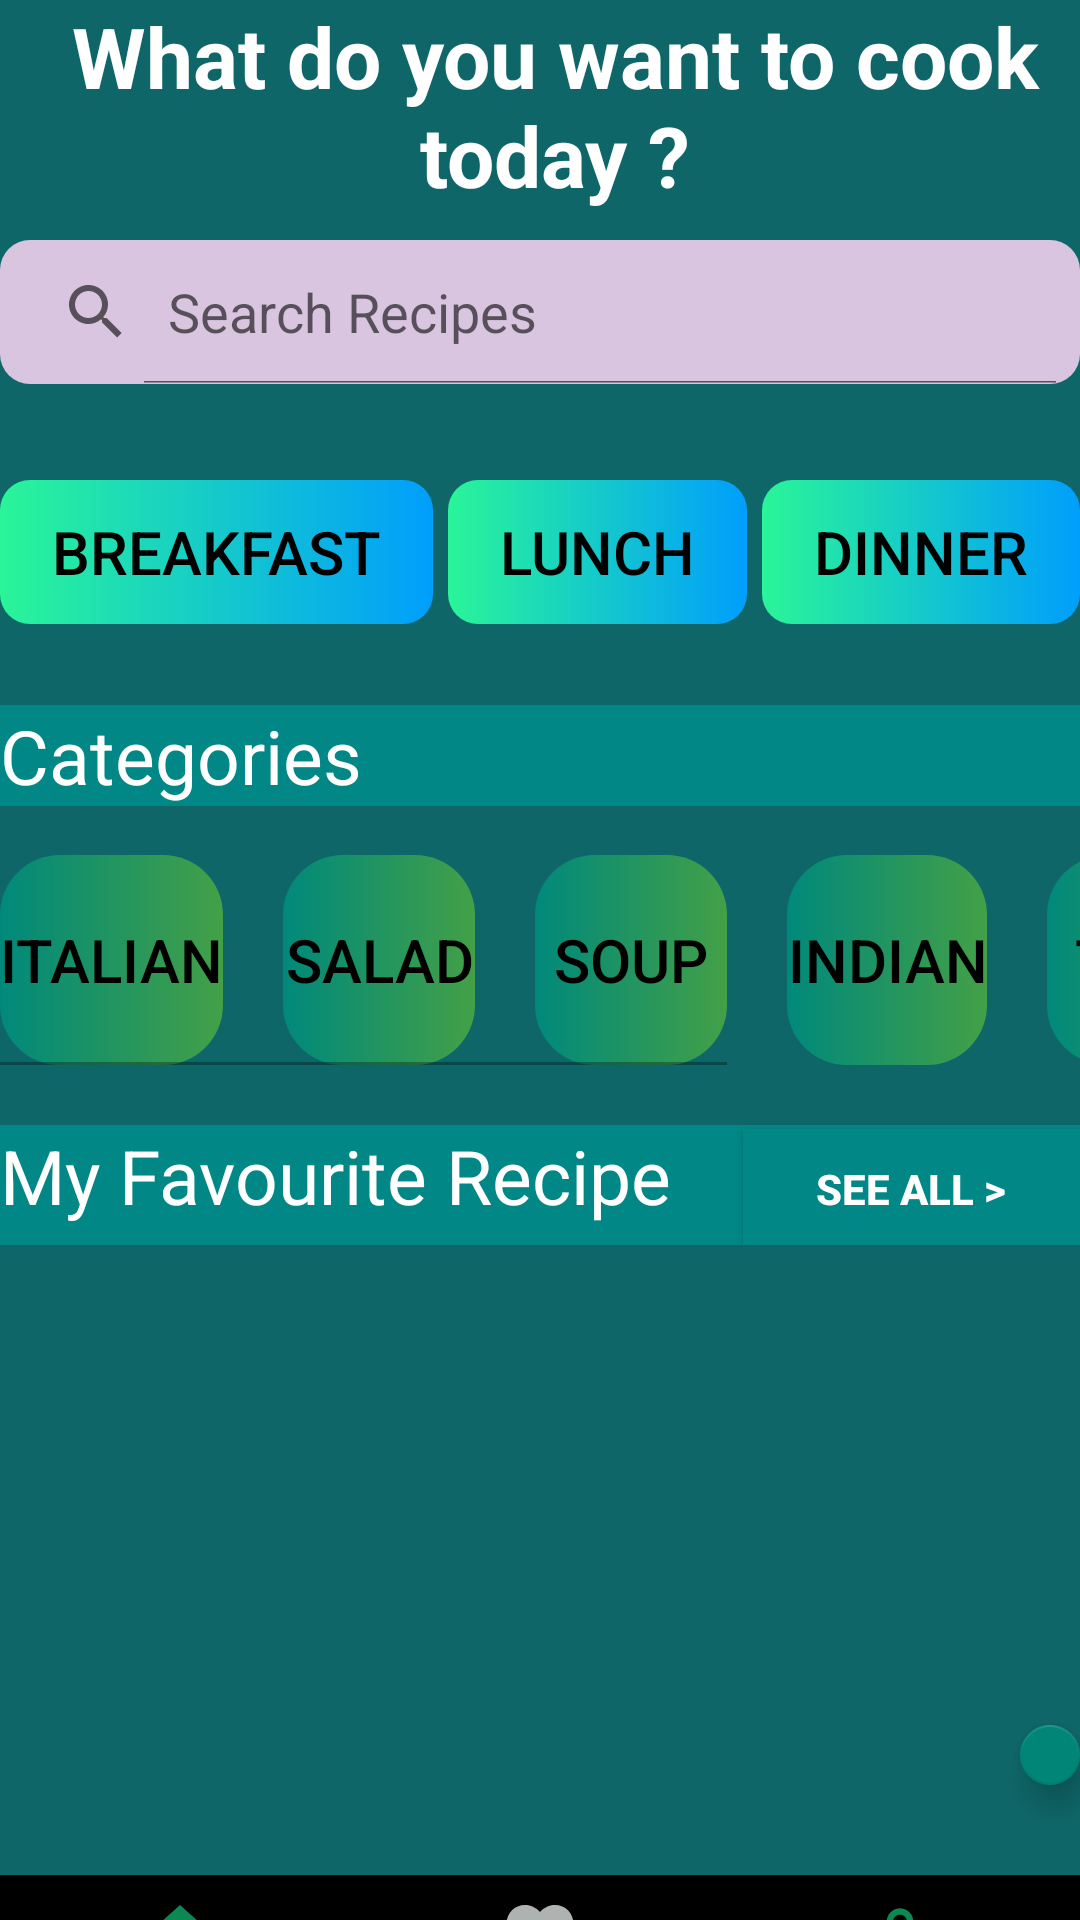

Layout XML and referenced resources for this Android screen:
<!-- AndroidManifest.xml: application theme Theme.RecipeApp -->
<!-- res/layout/activity_start.xml -->
<?xml version="1.0" encoding="utf-8"?>
<RelativeLayout xmlns:android="http://schemas.android.com/apk/res/android"
    xmlns:app="http://schemas.android.com/apk/res-auto"
    xmlns:tools="http://schemas.android.com/tools"
    android:layout_width="match_parent"
    android:layout_height="match_parent"
    android:background="#0F6668"
    tools:context=".StartActivity">


    <TextView
        android:id="@+id/textView"
        android:layout_width="wrap_content"
        android:layout_height="wrap_content"
        android:layout_marginStart="10sp"
        android:gravity="center"
        android:text="@string/textViewCook"
        android:textColor="@color/white"
        android:textSize="28sp"
        android:textStyle="bold"
        app:layout_constraintLeft_toLeftOf="parent" />


    <SearchView
        android:id="@+id/searchViewStart"
        android:layout_width="match_parent"
        android:layout_height="wrap_content"
        android:layout_alignParentTop="true"
        android:layout_marginTop="80dp"
        android:background="@drawable/circle_button"
        android:iconifiedByDefault="false"
        android:queryHint="@string/searchBar"
        android:textSize="25sp">

    </SearchView>

    <LinearLayout
        android:layout_width="match_parent"
        android:layout_height="wrap_content"
        android:orientation="horizontal"
        android:weightSum="3"
        android:layout_marginTop="160sp">
        <Button
            android:id="@+id/buttonBreakfast"
            android:layout_width="wrap_content"
            android:layout_height="wrap_content"
            android:layout_gravity="center"
            android:background="@drawable/btn_bg"
            android:layout_weight="1"
            android:layout_marginEnd="5sp"
            android:text="@string/breakfast"
            android:textColor="@color/black"
            android:textSize="20sp"
            style="?android:attr/buttonBarButtonStyle" />

        <Button
            android:id="@+id/buttonLunch"
            android:layout_width="wrap_content"
            android:layout_height="wrap_content"
            android:background="@drawable/btn_bg"
            android:gravity="center"
            android:layout_weight="1"
            android:layout_marginEnd="5sp"
            android:text="@string/lunch"
            android:textColor="@color/black"
            android:textSize="20sp"
            style="?android:attr/buttonBarButtonStyle" />

        <Button
            android:id="@+id/buttonDinner"
            android:layout_width="wrap_content"
            android:layout_height="wrap_content"
            android:background="@drawable/btn_bg"
            android:gravity="center"
            android:layout_weight="1"
            android:text="@string/dinner"
            android:textColor="@color/black"
            android:textSize="20sp"
            style="?android:attr/buttonBarButtonStyle" />


    </LinearLayout>

    <TextView
        android:id="@+id/textViewCategory"
        android:layout_width="match_parent"
        android:layout_height="wrap_content"
        android:text="@string/category"
        android:textColor="@color/white"
        android:textSize="25sp"
        android:background="@color/teal_700"
        android:layout_marginTop="235sp" />

    <HorizontalScrollView
        android:layout_width="match_parent"
        android:layout_height="70sp"
        android:layout_marginTop="285sp"
        android:scrollbarSize="1sp"
        android:scrollbarAlwaysDrawHorizontalTrack="true"
        android:isScrollContainer="true"
        android:scrollbarStyle="outsideOverlay"
        android:fillViewport="true">

        <LinearLayout
            android:layout_width="wrap_content"
            android:layout_height="match_parent"
            android:orientation="horizontal">

            <Button
                android:id="@+id/buttonItalian"
                android:layout_width="match_parent"
                android:layout_height="match_parent"
                android:layout_gravity="center"
                android:background="@drawable/btn_bg1"
                android:layout_marginEnd="20sp"
                android:text="@string/italian"
                android:textColor="@color/black"
                android:textSize="20sp"
                style="?android:attr/buttonBarButtonStyle" />

            <Button
                android:id="@+id/buttonSalad"
                android:layout_width="match_parent"
                android:layout_height="match_parent"
                android:layout_gravity="center"
                android:background="@drawable/btn_bg1"
                android:layout_marginEnd="20sp"
                android:text="@string/salad"
                android:textColor="@color/black"
                android:textSize="20sp"
                style="?android:attr/buttonBarButtonStyle" />

            <Button
                android:id="@+id/buttonSoup"
                android:layout_width="match_parent"
                android:layout_height="match_parent"
                android:layout_gravity="center"
                android:background="@drawable/btn_bg1"
                android:layout_marginEnd="20sp"
                android:text="@string/soup"
                android:textColor="@color/black"
                android:textSize="20sp"
                style="?android:attr/buttonBarButtonStyle" />

            <Button
                android:id="@+id/buttonIndian"
                android:layout_width="match_parent"
                android:layout_height="match_parent"
                android:layout_gravity="center"
                android:background="@drawable/btn_bg1"
                android:layout_marginEnd="20sp"
                android:text="@string/indian"
                android:textColor="@color/black"
                android:textSize="20sp"
                style="?android:attr/buttonBarButtonStyle" />

            <Button
                android:id="@+id/buttonThai"
                android:layout_width="match_parent"
                android:layout_height="match_parent"
                android:layout_gravity="center"
                android:background="@drawable/btn_bg1"
                android:layout_marginEnd="20sp"
                android:text="@string/thai"
                android:textColor="@color/black"
                android:textSize="20sp"
                style="?android:attr/buttonBarButtonStyle" />

            <Button
                android:id="@+id/buttonChinese"
                android:layout_width="match_parent"
                android:layout_height="match_parent"
                android:layout_gravity="center"
                android:background="@drawable/btn_bg1"
                android:layout_marginEnd="20sp"
                android:text="@string/chinese"
                android:textColor="@color/black"
                android:textSize="20sp"
                style="?android:attr/buttonBarButtonStyle" />

        </LinearLayout>

    </HorizontalScrollView>

    <LinearLayout
        android:layout_width="match_parent"
        android:layout_height="wrap_content"
        android:layout_marginTop="375sp"
        android:weightSum="2"
        android:background="@color/teal_700"
        android:orientation="horizontal">

        <TextView
            android:id="@+id/textView3"
            android:layout_width="wrap_content"
            android:layout_height="wrap_content"
            android:text="@string/favouriteRecipe"
            android:textColor="@color/white"
            android:layout_weight="1"
            android:textSize="25sp" />

        <Button
            android:id="@+id/buttonMore"
            android:layout_width="wrap_content"
            android:layout_height="40dp"
            android:background="@color/teal_700"
            android:layout_weight="1"
            android:textColor="@color/white"
            android:textStyle="bold"
            android:text="@string/seeMore" />

    </LinearLayout>

        <androidx.recyclerview.widget.RecyclerView
            android:id="@+id/recyclerViewStart"
            android:layout_width="match_parent"
            android:layout_height="wrap_content"
            android:layout_marginTop="422sp" />

    <LinearLayout
        android:id="@+id/linearLayout"
        android:layout_width="match_parent"
        android:layout_height="wrap_content"
        android:background="@color/teal_700"
        android:layout_marginTop="625sp"
        android:orientation="horizontal">

        <ImageButton
            android:id="@+id/buttonHome"
            android:layout_width="match_parent"
            android:layout_height="40sp"
            android:layout_weight="1"
            android:background="@color/black"
            app:srcCompat="@drawable/home_button"
            android:contentDescription="@string/home_button" />

        <ImageButton
            android:id="@+id/buttonFavourite"
            android:layout_width="match_parent"
            android:layout_height="40sp"
            android:layout_weight="1"
            android:background="@color/black"
            app:srcCompat="@drawable/favourite_button"
            android:contentDescription="@string/favourite_button" />

        <ImageButton
            android:id="@+id/buttonProfile"
            android:layout_width="match_parent"
            android:layout_height="40sp"
            android:layout_weight="1"
            android:background="@color/black"
            app:srcCompat="@drawable/profile_button"
            android:contentDescription="@string/profile_button" />

    </LinearLayout>
    <com.google.android.material.floatingactionbutton.FloatingActionButton
        android:id="@+id/add_button"
        android:layout_width="match_parent"
        android:layout_height="53sp"
        android:layout_marginBottom="45dp"
        android:layout_marginStart="340sp"
        android:layout_alignParentBottom="true"
        app:fabSize="normal"
        app:srcCompat="@drawable/add"
        android:contentDescription="@string/add_button"/>




</RelativeLayout>
<!-- resources referenced by this layout -->
<resources>
  <!-- drawable btn_bg (drawable) -->
  <?xml version="1.0" encoding="utf-8"?>
  <shape android:shape="rectangle" xmlns:android="http://schemas.android.com/apk/res/android">
  
      <gradient android:startColor="#2AF598" android:endColor="#009EFD" android:type="linear"/>
      <corners android:radius="10dp"/>
  </shape>
  <!-- drawable btn_bg1 (drawable) -->
  <?xml version="1.0" encoding="utf-8"?>
  <shape android:shape="rectangle" xmlns:android="http://schemas.android.com/apk/res/android">
  
      <gradient android:startColor="#00897B"
          android:endColor="#43A047"
          android:type="linear" />
  
      <corners android:radius="20dp"/>
  </shape>
  <!-- drawable circle_button (drawable) -->
  <?xml version="1.0" encoding="utf-8"?>
  <shape xmlns:android="http://schemas.android.com/apk/res/android" android:shape="rectangle">
      <solid android:color="#D9C5DF"/>
      <corners android:radius="10sp"/>
  
  </shape>
  <!-- drawable favourite_button (drawable-anydpi) -->
  <vector xmlns:android="http://schemas.android.com/apk/res/android"
      android:width="24dp"
      android:height="24dp"
      android:viewportWidth="24"
      android:viewportHeight="24"
      android:tint="#DADFDD"
      android:alpha="0.8">
    <group android:scaleX="1.1111112"
        android:scaleY="1.1111112"
        android:translateX="-1.3333334"
        android:translateY="-1.3333334">
      <path
          android:fillColor="@android:color/white"
          android:pathData="M12,21.35l-1.45,-1.32C5.4,15.36 2,12.28 2,8.5 2,5.42 4.42,3 7.5,3c1.75,0 3.41,0.81 4.5,2.09C13.09,3.81 14.76,3 16.5,3 19.58,3 22,5.42 22,8.5c0,3.78 -3.4,6.86 -8.55,11.54L12,21.35z"/>
    </group>
  </vector>
  <!-- drawable home_button (drawable-anydpi) -->
  <vector xmlns:android="http://schemas.android.com/apk/res/android"
      android:width="24dp"
      android:height="24dp"
      android:viewportWidth="24"
      android:viewportHeight="24"
      android:tint="#0EAB66"
      android:alpha="0.8">
    <group android:scaleX="1.1111112"
        android:scaleY="1.1111112"
        android:translateX="-1.3333334"
        android:translateY="-1.3333334">
      <path
          android:fillColor="@android:color/white"
          android:pathData="M10,20v-6h4v6h5v-8h3L12,3 2,12h3v8z"/>
    </group>
  </vector>
  <string name="add_button">Add</string>
  <string name="breakfast">Breakfast</string>
  <string name="category">Categories</string>
  <string name="chinese">Chinese</string>
  <string name="dinner">Dinner</string>
  <string name="favouriteRecipe">My Favourite Recipe</string>
  <string name="favourite_button">Favourite Button</string>
  <string name="home_button">Home Button</string>
  <string name="indian">Indian</string>
  <string name="italian">Italian</string>
  <string name="lunch">Lunch</string>
  <string name="profile_button">Profile Button</string>
  <string name="salad">Salad</string>
  <string name="searchBar">Search Recipes</string>
  <string name="seeMore">See all &gt;</string>
  <string name="soup">Soup</string>
  <string name="textViewCook">What do you want to cook today ?</string>
  <string name="thai">Thai</string>
  <style name="Theme.RecipeApp" parent="Theme.AppCompat.Light">
          
          <item name="colorPrimary">@color/purple_500</item>
          <item name="colorPrimaryVariant">@color/purple_700</item>
          <item name="colorOnPrimary">@color/white</item>
          
          <item name="colorSecondary">@color/teal_200</item>
          <item name="colorSecondaryVariant">@color/teal_700</item>
          <item name="colorOnSecondary">@color/black</item>
          
          
      </style>
  <!-- not gathered from this repository: default colours our renderer supplied (Android Studio template values) -->
  <color name="purple_500">#FF6200EE</color>
  <color name="purple_700">#FF3700B3</color>
  <color name="teal_200">#FF03DAC5</color>
  <color name="teal_700">#FF018786</color>
  <color name="black">#FF000000</color>
  <color name="white">#FFFFFFFF</color>
</resources>
